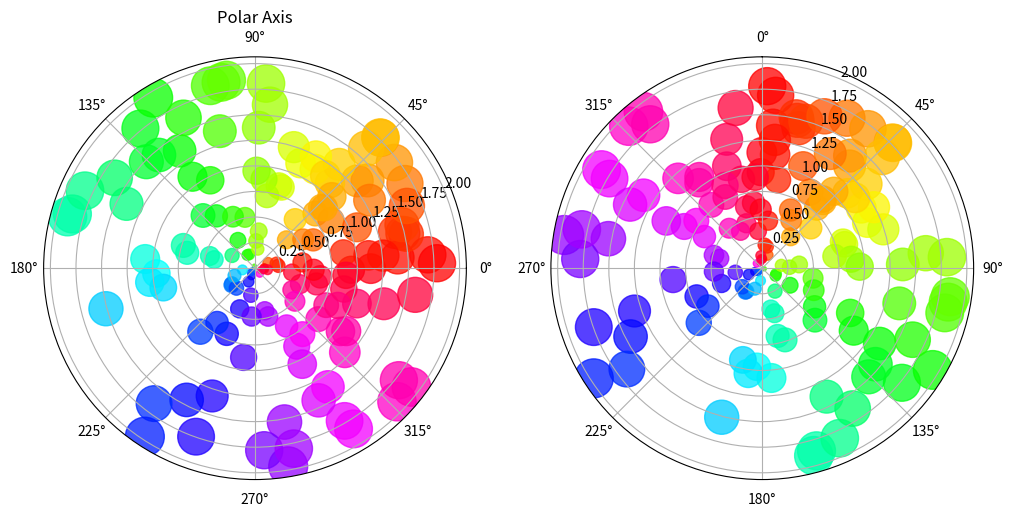

This figure's Python source:
#import matplotlib
#matplotlib.use("TkAgg")  # 또는 "Qt5Agg"
import matplotlib.pyplot as plt
import numpy as np

np.random.seed(1000)

N = 150 
r = 2* np.random.rand(N)
theta = 2*np.pi *np.random.rand(N)
area = 200*r*2
colors = theta

fig, (ax1, ax2) = plt.subplots(1, 2, figsize= (12, 6),
                               subplot_kw={'projection': 'polar'})

ax1.scatter(theta, r, c=colors, s = area, cmap = 'hsv', alpha = 0.75)
ax1.set_title('Polar Axis')

ax2.scatter(theta, r, c=colors, s=area, cmap = 'hsv', alpha = 0.75)
ax2.set_theta_zero_location('N')        # set North 0 degree
ax2.set_theta_direction(-1)             # increase opposite clock 
plt.show()
